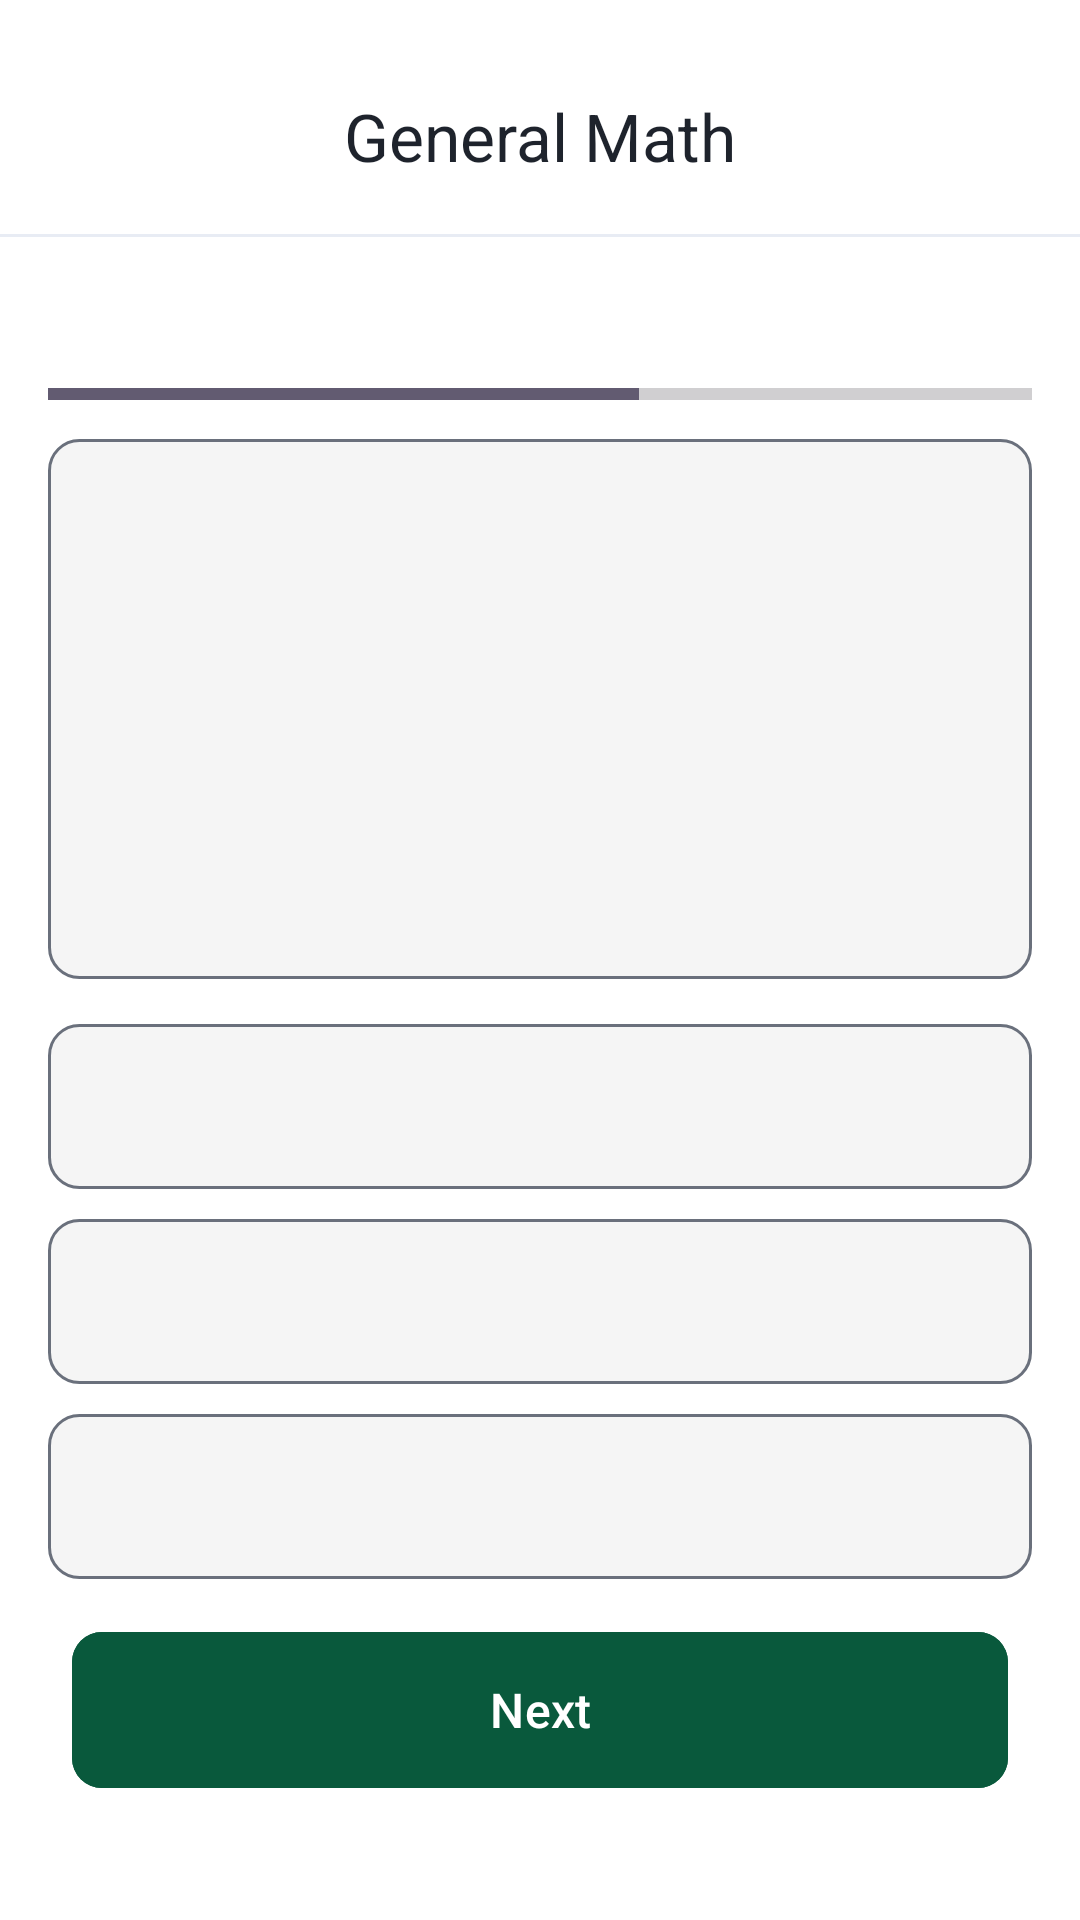

Write the Android layout XML for this screen, with the resource values it uses.
<!-- AndroidManifest.xml: application theme Theme.MobAppPrototype -->
<!-- res/layout/activity_questions.xml -->
<?xml version="1.0" encoding="utf-8"?>
<androidx.constraintlayout.widget.ConstraintLayout
    xmlns:android="http://schemas.android.com/apk/res/android"
    xmlns:app="http://schemas.android.com/apk/res-auto"
    xmlns:tools="http://schemas.android.com/tools"
    android:id="@+id/main"
    android:layout_width="match_parent"
    android:layout_height="match_parent"
    android:background="@color/white"
    tools:context=".ui.QuizActivity">

    <com.google.android.material.appbar.AppBarLayout
        android:id="@+id/appBarLayout"
        android:layout_width="match_parent"
        android:layout_height="80dp"
        android:background="@color/white"
        app:layout_constraintTop_toTopOf="parent">

        <com.google.android.material.appbar.MaterialToolbar
            android:id="@+id/toolbarQuizTitle"
            android:layout_width="match_parent"
            android:layout_height="?attr/actionBarSize"
            android:background="@color/white"
            android:gravity="bottom"
            app:title="General Math"
            app:titleTextColor="@color/appBlack"
            app:titleCentered="true"
            />

        <View
            android:id="@+id/topLine"
            android:layout_marginTop="14dp"
            android:layout_width="match_parent"
            android:layout_height="1dp"
            android:background="@color/appGrayE"
            app:layout_constraintBottom_toBottomOf="parent" />

    </com.google.android.material.appbar.AppBarLayout>

    <FrameLayout
        android:id="@+id/flImageButtonBack"
        android:layout_width="wrap_content"
        android:layout_height="wrap_content"
        android:layout_marginStart="30dp"
        android:layout_marginTop="34dp"
        app:layout_constraintStart_toStartOf="parent"
        app:layout_constraintTop_toTopOf="parent">

        <ImageButton
            android:id="@+id/ibtnHomeFQuiz"
            android:layout_width="wrap_content"
            android:layout_height="wrap_content"
            android:background="@color/white"
            app:layout_constraintStart_toStartOf="parent"
            app:layout_constraintTop_toTopOf="parent"
            app:srcCompat="@drawable/baseline_arrow_back_ios_24" />

    </FrameLayout>

    <RelativeLayout
        android:id="@+id/loadingLayout"
        android:layout_width="match_parent"
        android:layout_height="match_parent"
        android:background="@android:color/white"
        android:visibility="gone">

        <ProgressBar
            android:layout_width="wrap_content"
            android:layout_height="wrap_content"
            android:layout_centerInParent="true"/>
    </RelativeLayout>

    <androidx.constraintlayout.widget.ConstraintLayout
        android:id="@+id/layoutMainActivity"
        android:layout_width="match_parent"
        android:layout_height="0dp"
        android:visibility="visible"
        app:layout_constraintBottom_toTopOf="@+id/bottomAppBar"
        app:layout_constraintEnd_toEndOf="parent"
        app:layout_constraintStart_toStartOf="parent"
        app:layout_constraintTop_toBottomOf="@+id/appBarLayout">

        <androidx.core.widget.NestedScrollView
            android:id="@+id/nestedScrollView"
            android:layout_width="match_parent"
            android:layout_height="0dp"
            app:layout_constraintBottom_toBottomOf="parent"
            app:layout_constraintStart_toStartOf="parent"
            app:layout_constraintTop_toTopOf="parent">

            <androidx.appcompat.widget.LinearLayoutCompat
                android:layout_width="match_parent"
                android:layout_height="wrap_content"
                android:layout_marginTop="0dp"
                android:gravity="top|center"
                android:orientation="vertical"
                android:padding="16dp">

                <androidx.appcompat.widget.LinearLayoutCompat
                    android:layout_width="match_parent"
                    android:layout_height="wrap_content"
                    android:orientation="vertical"
                    android:weightSum="10">

                    <TextView
                        android:id="@+id/tvProgress"
                        android:layout_width="wrap_content"
                        android:layout_height="wrap_content"
                        android:layout_gravity="start"
                        android:layout_marginBottom="0dp"
                        android:textColor="@color/appBlack"
                        android:textSize="15sp"
                        tools:text="Question 6/10" />

                    <ProgressBar
                        android:id="@+id/progressBar"
                        style="?android:attr/progressBarStyleHorizontal"
                        android:layout_width="match_parent"
                        android:layout_height="30dp"
                        android:indeterminate="false"
                        android:max="10"
                        android:minHeight="50dp"
                        android:progress="6" />

                </androidx.appcompat.widget.LinearLayoutCompat>

                <TextView
                    android:id="@+id/tvQuestion"
                    android:layout_width="match_parent"
                    android:layout_height="wrap_content"
                    android:background="@drawable/default_options_border_bg"
                    android:gravity="center"
                    android:minHeight="180dp"
                    android:textAlignment="center"
                    android:textColor="@color/appBlack"
                    android:textSize="20sp"
                    android:textStyle="normal"
                    tools:text="What is the square root of 49?" />

                <TextView
                    android:id="@+id/tvOptionOne"
                    android:layout_width="match_parent"
                    android:layout_height="wrap_content"
                    android:layout_marginTop="15dp"
                    android:background="@drawable/default_options_border_bg"
                    android:elegantTextHeight="true"
                    android:gravity="center"
                    android:minHeight="55dp"
                    android:textAlignment="center"
                    android:textColor="@color/appBlack"
                    android:textSize="18sp"
                    android:textStyle="normal"
                    tools:text="Option 1" />

                <TextView
                    android:id="@+id/tvOptionTwo"
                    android:layout_width="match_parent"
                    android:layout_height="wrap_content"
                    android:layout_marginTop="10dp"
                    android:background="@drawable/default_options_border_bg"
                    android:elegantTextHeight="true"
                    android:gravity="center"
                    android:minHeight="55dp"
                    android:textAlignment="center"
                    android:textColor="@color/appBlack"
                    android:textSize="18sp"
                    android:textStyle="normal"
                    tools:text="Option 2" />

                <TextView
                    android:id="@+id/tvOptionThree"
                    android:layout_width="match_parent"
                    android:layout_height="wrap_content"
                    android:layout_marginTop="10dp"
                    android:background="@drawable/default_options_border_bg"
                    android:elegantTextHeight="true"
                    android:gravity="center"
                    android:minHeight="55dp"
                    android:textAlignment="center"
                    android:textColor="@color/appBlack"
                    android:textSize="18sp"
                    android:textStyle="normal"
                    tools:text="Option 3" />

                <TextView
                    android:id="@+id/tvOptionFour"
                    android:layout_width="match_parent"
                    android:layout_height="wrap_content"
                    android:layout_marginTop="10dp"
                    android:background="@drawable/default_options_border_bg"
                    android:elegantTextHeight="true"
                    android:gravity="center"
                    android:minHeight="55dp"
                    android:textAlignment="center"
                    android:textColor="@color/appBlack"
                    android:textSize="18sp"
                    android:textStyle="normal"
                    tools:text="Option 4" />

            </androidx.appcompat.widget.LinearLayoutCompat>

        </androidx.core.widget.NestedScrollView>

    </androidx.constraintlayout.widget.ConstraintLayout>

    <com.google.android.material.bottomappbar.BottomAppBar
        android:id="@+id/bottomAppBar"
        android:layout_width="match_parent"
        android:layout_height="110dp"  android:backgroundTint="@color/white"
        app:layout_constraintBottom_toBottomOf="parent"
        tools:ignore="BottomAppBar">

        <com.google.android.material.button.MaterialButton
            android:id="@+id/btnNext"
            android:layout_width="match_parent"
            android:layout_height="60dp"
            android:text="@string/next"
            android:textColor="@color/white"
            android:textSize="16sp"
            android:layout_marginStart="20dp"
            android:layout_marginEnd="20dp"
            android:layout_marginBottom="40dp"
            android:backgroundTint="@color/appGreen"
            app:cornerRadius="10dp"/>

    </com.google.android.material.bottomappbar.BottomAppBar>

</androidx.constraintlayout.widget.ConstraintLayout>
<!-- resources referenced by this layout -->
<resources>
  <color name="appBlack">#1E232C</color>
  <color name="appGrayE">#E8ECF4</color>
  <color name="appGreen">#09593c</color>
  <color name="white">#FFFFFF</color>
  <!-- drawable default_options_border_bg (drawable) -->
  <?xml version="1.0" encoding="utf-8"?>
  <shape android:shape="rectangle"
      xmlns:android="http://schemas.android.com/apk/res/android">
  
      <stroke android:width="1dp"
          android:color="@color/appGray6"/>
      <solid android:color="@color/appWhite"/>
      <corners android:radius="10dp"/>
  </shape>
  <string name="next">Next</string>
  <style name="Theme.MobAppPrototype" parent="Base.Theme.MobAppPrototype" />
  <color name="appGray6">#6A707C</color>
  <color name="appWhite">#f5f5f5</color>
  <style name="Base.Theme.MobAppPrototype" parent="Theme.Material3.DayNight.NoActionBar">
          
          
      </style>
</resources>
